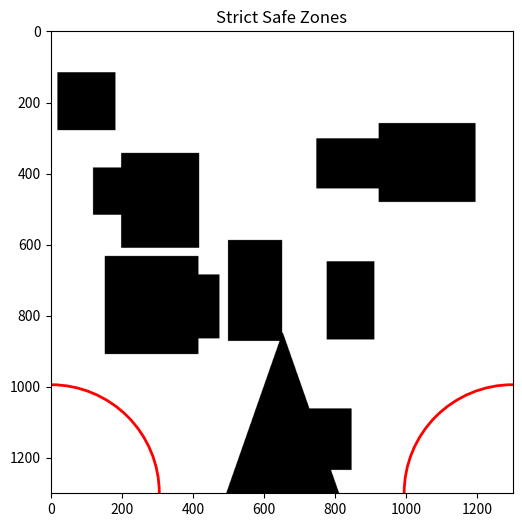

Source code (Python):
import numpy as np
import matplotlib.pyplot as plt
from matplotlib.patches import Circle
from PIL import Image, ImageDraw
import os
import random
import time
import math


R = 2.5 * 1.41 / 15
class MapGenerator:
    def __init__(self, w=300, h=300):
        self.width = w
        self.height = h
        
        self.start_pos = (0, self.height - 1)
        self.stop_pos = (self.width - 1, self.height - 1)

    def random_scaled_h(self, l, h ):
        return random.randint(int(l * self.height), int(h * self.height))
    def random_scaled_w(self, l, h ):
        return random.randint(int(l * self.width), int(h * self.width))


    def _dist_point_to_rect(self, px, py, rx, ry, rw, rh):
        closest_x = max(rx, min(px, rx + rw))
        
        closest_y = max(ry, min(py, ry + rh))
        
        dx = px - closest_x
        dy = py - closest_y
        
        return math.hypot(dx, dy)

    # Change parameters here
    def generate_map(self, 
                     coverage_percent=0.2, 
                     min_rect_size=30/300, 
                     max_rect_size=70/300,
                     safe_radius=60):
        
        self.safe_radius = int(R * self.width)
        img = Image.new('L', (self.width, self.height), 255)
        draw = ImageDraw.Draw(img)

        grid_mask = np.zeros((self.height, self.width), dtype=bool)
        
        # Triangle
        tri_base_width = self.random_scaled_w(30/300, 60/300)
        tri_height = self.random_scaled_h(80/300, 120/300)
        mid_x = self.width // 2
        
        triangle_points = [
            (mid_x - tri_base_width, self.height),
            (mid_x + tri_base_width, self.height),
            (mid_x, self.height - tri_height)
        ]
        draw.polygon(triangle_points, fill=0)

        # Rectangles
        total_pixels = self.width * self.height
        target_obstacle_pixels = total_pixels * coverage_percent
        current_obstacle_pixels = 0
        
        attempts = 0
        max_attempts = 5000 
        
        while current_obstacle_pixels < target_obstacle_pixels and attempts < max_attempts:
            attempts += 1
            
            w = self.random_scaled_w(min_rect_size, max_rect_size)
            h = self.random_scaled_h(min_rect_size, max_rect_size)
            x = random.randint(0, self.width - w)
            y = random.randint(0, self.height - h)
            
            d_start = self._dist_point_to_rect(self.start_pos[0], self.start_pos[1], x, y, w, h)
            
            d_stop = self._dist_point_to_rect(self.stop_pos[0], self.stop_pos[1], x, y, w, h)
            
            if d_start < self.safe_radius or d_stop < self.safe_radius:
                continue 

            draw.rectangle([x, y, x+w, y+h], fill=0)
            grid_mask[y:y+h, x:x+w] = True
            current_obstacle_pixels = np.count_nonzero(grid_mask)
        return img

    def save_map(self, img, folder, filename):
        if not os.path.exists(folder):
            os.makedirs(folder)
        img.save(os.path.join(folder, filename))
        print(f"Saved {filename}")

if __name__ == "__main__":
    gen = MapGenerator(1300, 1300)
    
    print(f"Previewing random rectangle maps...")
    
    map_img = gen.generate_map()
        
    plt.figure(figsize=(6,6))
    plt.imshow(np.array(map_img), cmap='gray')
    plt.title(f"Strict Safe Zones")
    start_circle = Circle(gen.start_pos, gen.safe_radius, color='r', fill=False, linewidth=2)
    stop_circle = Circle(gen.stop_pos, gen.safe_radius, color='r', fill=False, linewidth=2)
    plt.gca().add_patch(start_circle)
    plt.gca().add_patch(stop_circle)
    plt.show()
